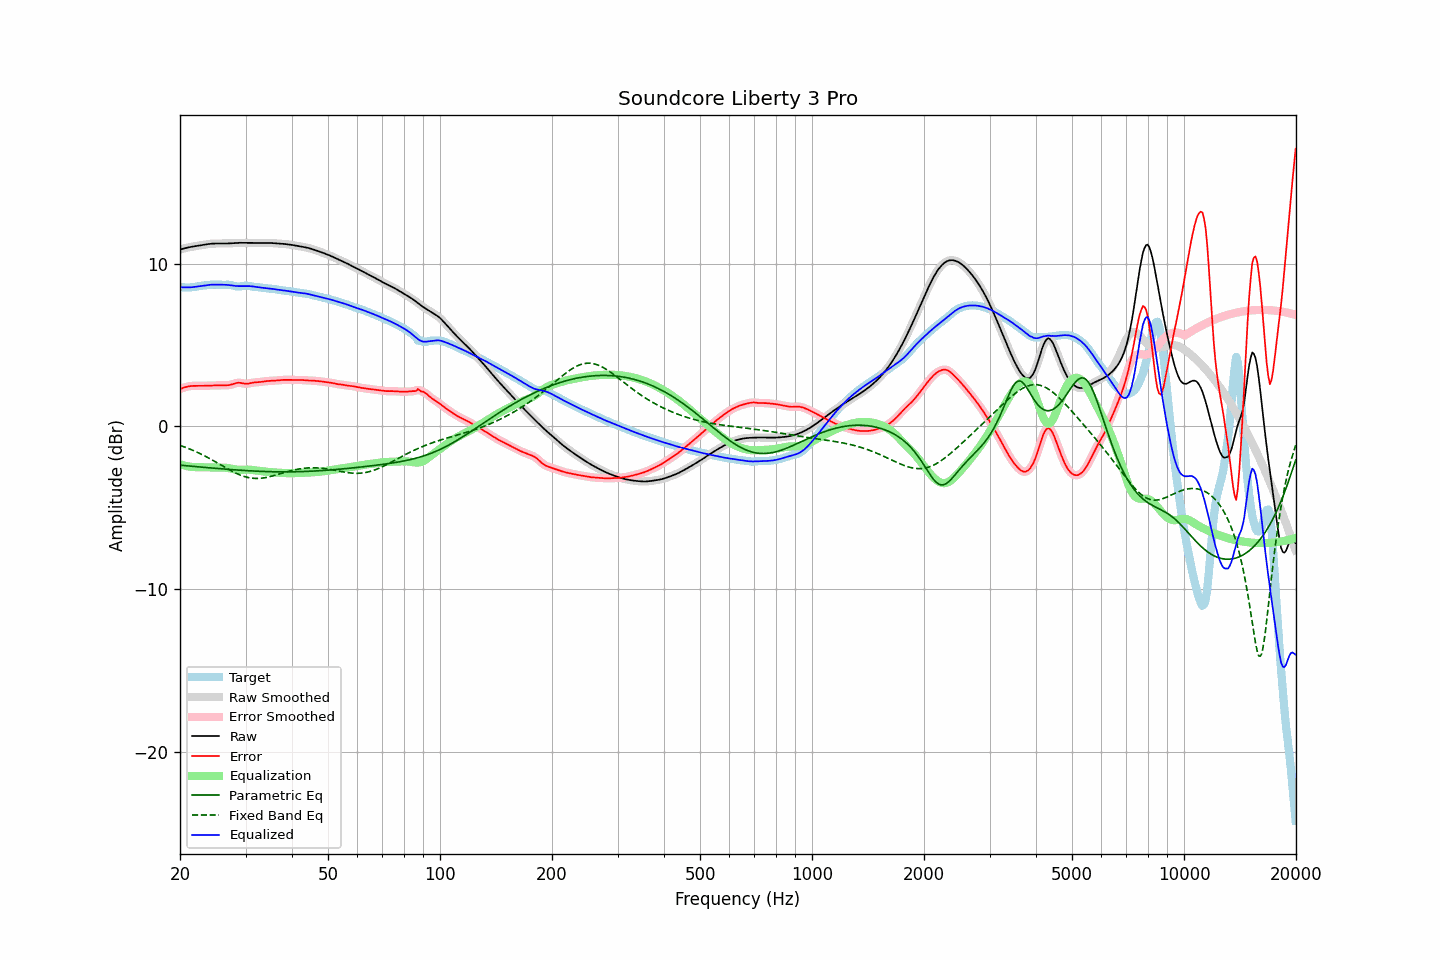

Data behind this chart, as committed beside it:
frequency, raw, error, smoothed, error_smoothed, equalization, parametric_eq, fixed_band_eq, equalized_raw, equalized_smoothed, target
20.00, 10.87, 2.30, 10.87, 2.30, -2.31, -2.38, -1.16, 8.57, 8.57, 8.57
20.20, 10.90, 2.34, 10.90, 2.34, -2.34, -2.39, -1.20, 8.56, 8.56, 8.56
20.40, 10.93, 2.37, 10.93, 2.38, -2.38, -2.40, -1.23, 8.55, 8.55, 8.55
20.61, 10.96, 2.41, 10.96, 2.41, -2.40, -2.41, -1.27, 8.55, 8.55, 8.55
20.81, 10.98, 2.44, 10.98, 2.44, -2.43, -2.41, -1.30, 8.55, 8.55, 8.54
21.02, 11.00, 2.46, 11.00, 2.46, -2.45, -2.42, -1.34, 8.55, 8.55, 8.54
21.23, 11.02, 2.48, 11.02, 2.48, -2.47, -2.43, -1.38, 8.55, 8.55, 8.54
21.44, 11.04, 2.49, 11.04, 2.49, -2.48, -2.44, -1.42, 8.56, 8.56, 8.55
21.66, 11.06, 2.49, 11.06, 2.49, -2.49, -2.45, -1.46, 8.57, 8.57, 8.56
21.87, 11.08, 2.50, 11.08, 2.50, -2.50, -2.46, -1.51, 8.58, 8.58, 8.58
22.09, 11.09, 2.50, 11.09, 2.50, -2.50, -2.47, -1.55, 8.59, 8.59, 8.59
22.31, 11.11, 2.50, 11.11, 2.50, -2.50, -2.48, -1.60, 8.61, 8.61, 8.61
22.54, 11.12, 2.50, 11.12, 2.50, -2.50, -2.49, -1.64, 8.62, 8.62, 8.63
22.76, 11.14, 2.50, 11.14, 2.50, -2.50, -2.49, -1.69, 8.64, 8.64, 8.64
22.99, 11.16, 2.50, 11.16, 2.50, -2.50, -2.50, -1.74, 8.65, 8.65, 8.66
23.22, 11.17, 2.50, 11.17, 2.50, -2.51, -2.51, -1.79, 8.67, 8.67, 8.67
23.45, 11.19, 2.51, 11.19, 2.51, -2.51, -2.52, -1.84, 8.68, 8.68, 8.68
23.69, 11.20, 2.51, 11.20, 2.51, -2.51, -2.53, -1.89, 8.69, 8.69, 8.69
23.92, 11.22, 2.52, 11.22, 2.51, -2.51, -2.54, -1.95, 8.70, 8.70, 8.70
24.16, 11.23, 2.52, 11.23, 2.52, -2.52, -2.55, -2.00, 8.71, 8.71, 8.71
24.40, 11.24, 2.52, 11.24, 2.52, -2.52, -2.55, -2.06, 8.72, 8.72, 8.72
24.65, 11.24, 2.52, 11.24, 2.52, -2.52, -2.56, -2.11, 8.72, 8.72, 8.72
24.89, 11.24, 2.52, 11.24, 2.52, -2.53, -2.57, -2.17, 8.72, 8.72, 8.72
25.14, 11.25, 2.53, 11.25, 2.53, -2.53, -2.58, -2.23, 8.72, 8.72, 8.72
25.39, 11.24, 2.53, 11.24, 2.53, -2.53, -2.59, -2.28, 8.72, 8.72, 8.71
25.65, 11.24, 2.53, 11.24, 2.53, -2.53, -2.59, -2.34, 8.72, 8.72, 8.71
25.91, 11.24, 2.53, 11.24, 2.53, -2.53, -2.60, -2.40, 8.71, 8.71, 8.71
26.16, 11.24, 2.54, 11.24, 2.53, -2.53, -2.61, -2.46, 8.71, 8.71, 8.71
26.43, 11.24, 2.53, 11.24, 2.53, -2.53, -2.62, -2.51, 8.71, 8.71, 8.71
26.69, 11.25, 2.53, 11.25, 2.53, -2.54, -2.63, -2.57, 8.71, 8.71, 8.71
26.96, 11.25, 2.54, 11.25, 2.54, -2.55, -2.63, -2.62, 8.70, 8.70, 8.71
27.23, 11.26, 2.55, 11.26, 2.55, -2.57, -2.64, -2.68, 8.68, 8.68, 8.70
27.50, 11.26, 2.58, 11.26, 2.58, -2.59, -2.65, -2.73, 8.67, 8.67, 8.69
27.77, 11.27, 2.61, 11.27, 2.61, -2.61, -2.66, -2.78, 8.66, 8.66, 8.66
28.05, 11.28, 2.64, 11.28, 2.64, -2.63, -2.66, -2.83, 8.64, 8.64, 8.63
28.33, 11.28, 2.67, 11.28, 2.67, -2.65, -2.67, -2.88, 8.63, 8.63, 8.61
28.62, 11.29, 2.69, 11.29, 2.69, -2.66, -2.68, -2.93, 8.63, 8.63, 8.60
28.90, 11.29, 2.69, 11.29, 2.68, -2.66, -2.68, -2.97, 8.63, 8.63, 8.60
29.19, 11.29, 2.67, 11.29, 2.67, -2.66, -2.69, -3.01, 8.63, 8.63, 8.62
29.48, 11.29, 2.65, 11.29, 2.65, -2.66, -2.70, -3.04, 8.63, 8.63, 8.64
29.78, 11.29, 2.63, 11.29, 2.63, -2.65, -2.70, -3.07, 8.63, 8.63, 8.65
30.08, 11.28, 2.62, 11.28, 2.63, -2.65, -2.71, -3.10, 8.63, 8.63, 8.66
30.38, 11.28, 2.63, 11.28, 2.63, -2.65, -2.72, -3.13, 8.63, 8.63, 8.65
30.68, 11.28, 2.65, 11.28, 2.65, -2.65, -2.72, -3.15, 8.63, 8.63, 8.64
30.99, 11.28, 2.67, 11.28, 2.67, -2.66, -2.73, -3.17, 8.62, 8.62, 8.61
31.30, 11.29, 2.69, 11.29, 2.69, -2.68, -2.73, -3.18, 8.61, 8.61, 8.60
31.61, 11.29, 2.70, 11.29, 2.70, -2.69, -2.74, -3.19, 8.60, 8.60, 8.58
31.93, 11.29, 2.71, 11.29, 2.71, -2.71, -2.74, -3.19, 8.58, 8.58, 8.57
32.24, 11.28, 2.72, 11.28, 2.72, -2.72, -2.75, -3.19, 8.57, 8.57, 8.57
32.57, 11.28, 2.72, 11.28, 2.73, -2.73, -2.75, -3.19, 8.55, 8.55, 8.56
32.89, 11.28, 2.74, 11.28, 2.74, -2.74, -2.76, -3.18, 8.54, 8.54, 8.55
33.22, 11.28, 2.75, 11.28, 2.75, -2.75, -2.76, -3.17, 8.53, 8.53, 8.53
33.55, 11.28, 2.77, 11.28, 2.77, -2.76, -2.76, -3.16, 8.52, 8.52, 8.52
33.89, 11.28, 2.78, 11.28, 2.78, -2.78, -2.77, -3.14, 8.51, 8.51, 8.50
34.23, 11.28, 2.79, 11.28, 2.79, -2.79, -2.77, -3.13, 8.50, 8.50, 8.49
34.57, 11.28, 2.80, 11.28, 2.80, -2.80, -2.77, -3.10, 8.49, 8.49, 8.48
34.92, 11.28, 2.81, 11.28, 2.81, -2.80, -2.78, -3.08, 8.48, 8.48, 8.47
35.27, 11.28, 2.81, 11.27, 2.81, -2.81, -2.78, -3.06, 8.46, 8.46, 8.46
35.62, 11.27, 2.82, 11.27, 2.82, -2.82, -2.78, -3.03, 8.45, 8.45, 8.45
35.97, 11.26, 2.82, 11.26, 2.82, -2.82, -2.78, -3.00, 8.44, 8.44, 8.44
... 635 more rows
